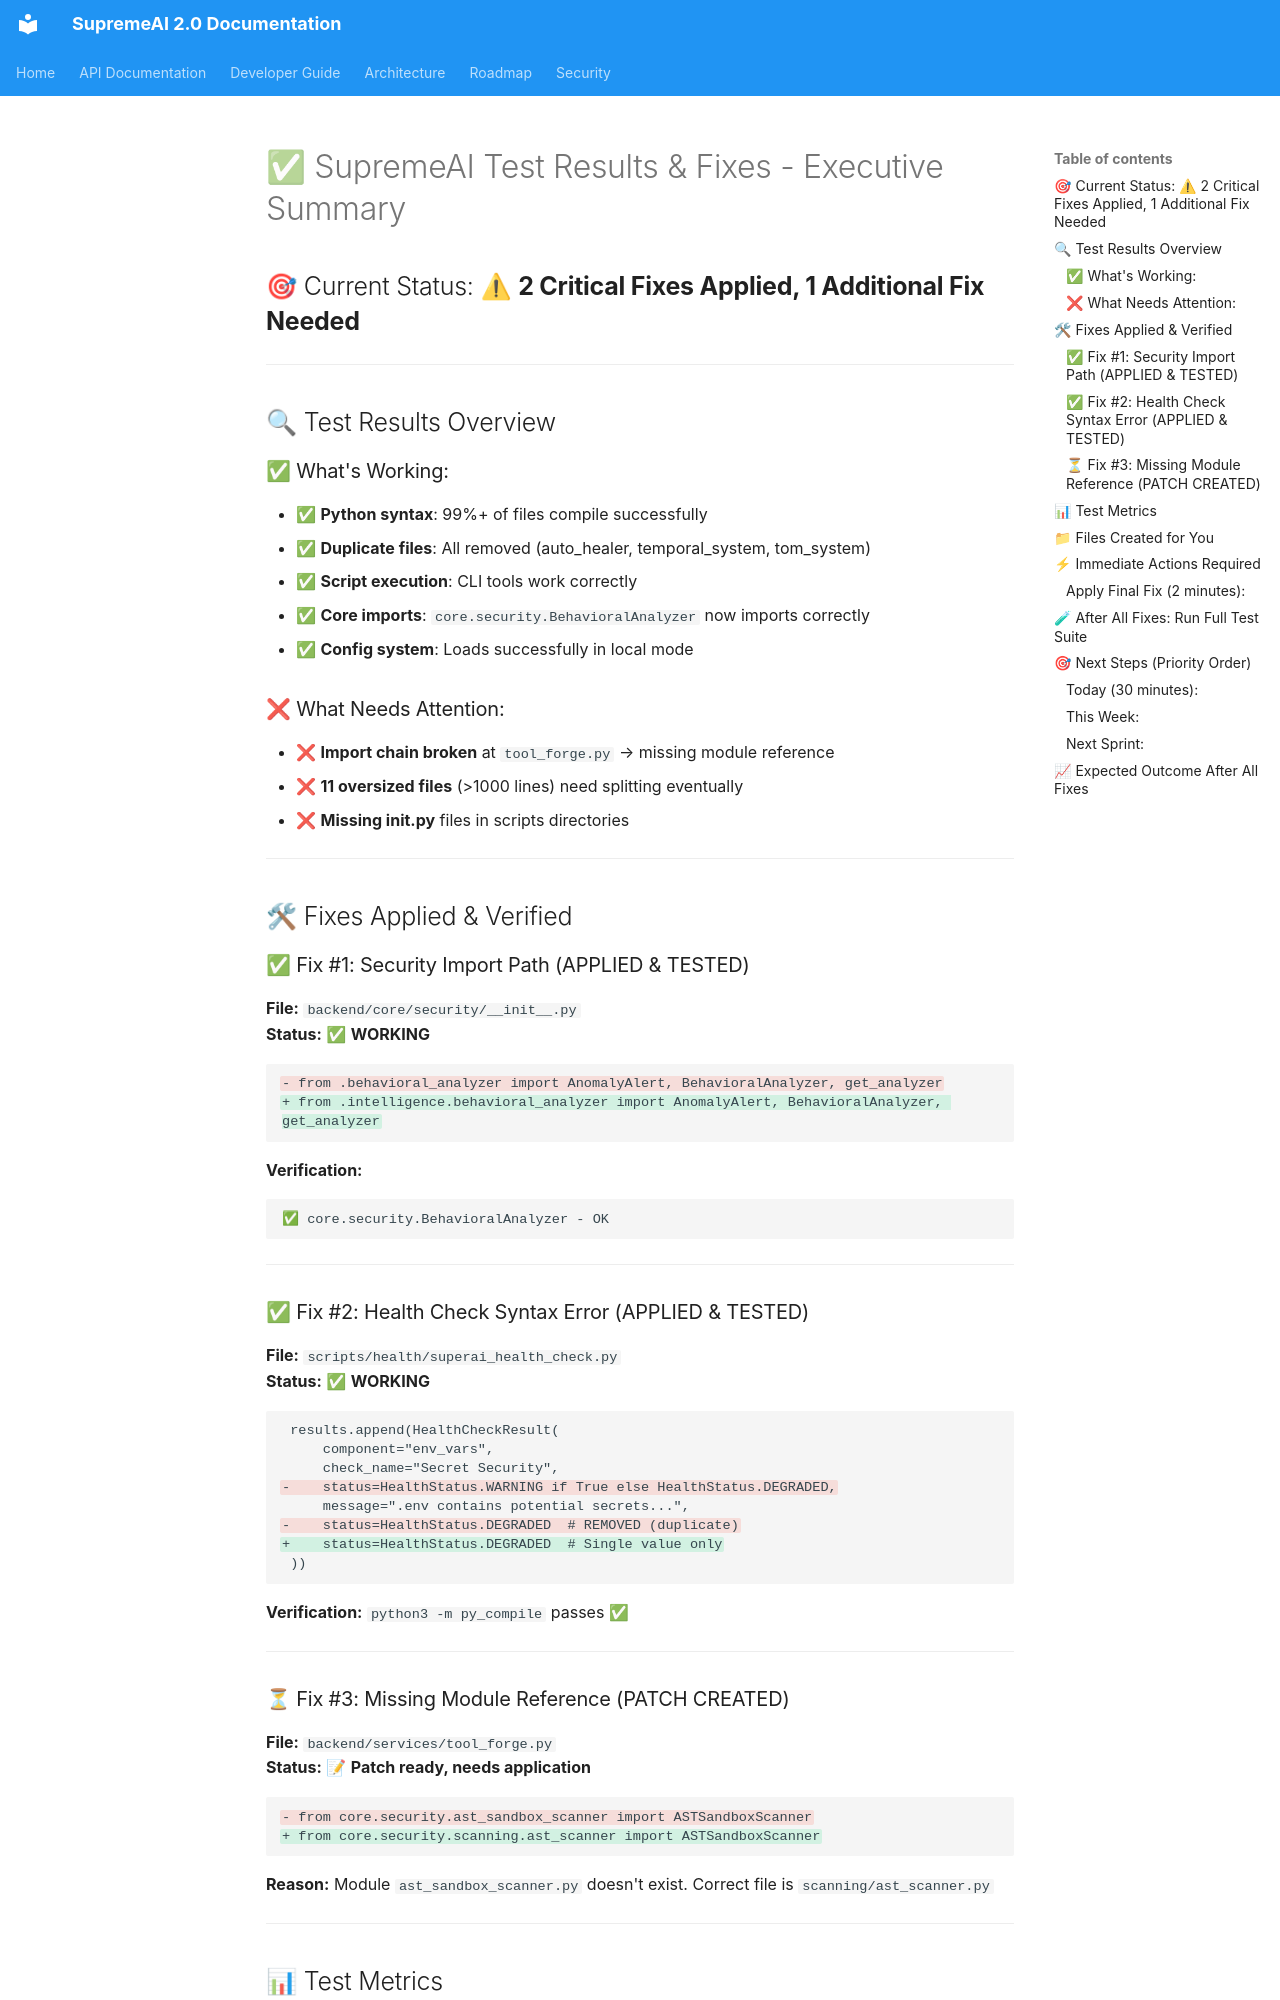

repository: SaifulHaqueNiloy/supremeai · page: audits/TEST_SUMMARY/index.html · generator: mkdocs

# ✅ SupremeAI Test Results & Fixes - Executive Summary

## 🎯 Current Status: ⚠ **2 Critical Fixes Applied, 1 Additional Fix Needed**

---

## 🔍 Test Results Overview

### ✅ What's Working:
- ✅ **Python syntax**: 99%+ of files compile successfully
- ✅ **Duplicate files**: All removed (auto_healer, temporal_system, tom_system)
- ✅ **Script execution**: CLI tools work correctly
- ✅ **Core imports**: `core.security.BehavioralAnalyzer` now imports correctly
- ✅ **Config system**: Loads successfully in local mode

### ❌ What Needs Attention:
- ❌ **Import chain broken** at `tool_forge.py` → missing module reference
- ❌ **11 oversized files** (>1000 lines) need splitting eventually
- ❌ **Missing __init__.py** files in scripts directories

---

## 🛠 Fixes Applied & Verified

### ✅ Fix #1: Security Import Path (APPLIED & TESTED)
**File:** `backend/core/security/__init__.py`  
**Status:** ✅ **WORKING**

```diff
- from .behavioral_analyzer import AnomalyAlert, BehavioralAnalyzer, get_analyzer
+ from .intelligence.behavioral_analyzer import AnomalyAlert, BehavioralAnalyzer, get_analyzer
```

**Verification:** 
```
✅ core.security.BehavioralAnalyzer - OK
```

---

### ✅ Fix #2: Health Check Syntax Error (APPLIED & TESTED)
**File:** `scripts/health/superai_health_check.py`  
**Status:** ✅ **WORKING**

```diff
 results.append(HealthCheckResult(
     component="env_vars",
     check_name="Secret Security",
-    status=HealthStatus.WARNING if True else HealthStatus.DEGRADED,
     message=".env contains potential secrets...",
-    status=HealthStatus.DEGRADED  # REMOVED (duplicate)
+    status=HealthStatus.DEGRADED  # Single value only
 ))
```

**Verification:** `python3 -m py_compile` passes ✅

---

### ⏳ Fix #3: Missing Module Reference (PATCH CREATED)
**File:** `backend/services/tool_forge.py`  
**Status:** 📝 **Patch ready, needs application**

```diff
- from core.security.ast_sandbox_scanner import ASTSandboxScanner
+ from core.security.scanning.ast_scanner import ASTSandboxScanner
```

**Reason:** Module `ast_sandbox_scanner.py` doesn't exist. Correct file is `scanning/ast_scanner.py`

---
